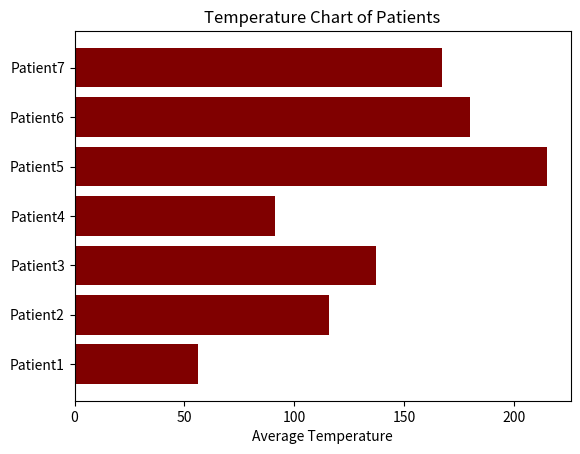

Recreate this plot in Python.
import numpy as np
import pandas as pd
checkup1=np.random.randint(1,100,size=(7))
checkup2=np.random.randint(1,100,size=(7))
checkup3=np.random.randint(1,100,size=(7))
patients=[f'Patient{i+1}'for i in range(7)]
data={
      'Morning':checkup1,
      'Afternoon':checkup2,
      'Night':checkup3,
      }
df=pd.DataFrame(data,index=patients)
df.index.name='Patient_id'
df['Average']=df[['Morning','Afternoon','Night']].sum(axis=1)
print(df)
high=df['Average'].idxmax()
maxxx=df.loc[df['Average'].idxmax()]
print(maxxx)
import matplotlib.pyplot as plt
plt.barh(df.index,df['Average'],color='maroon')
plt.title('Temperature Chart of Patients')
plt.xlabel('Average Temperature')
plt.show()

